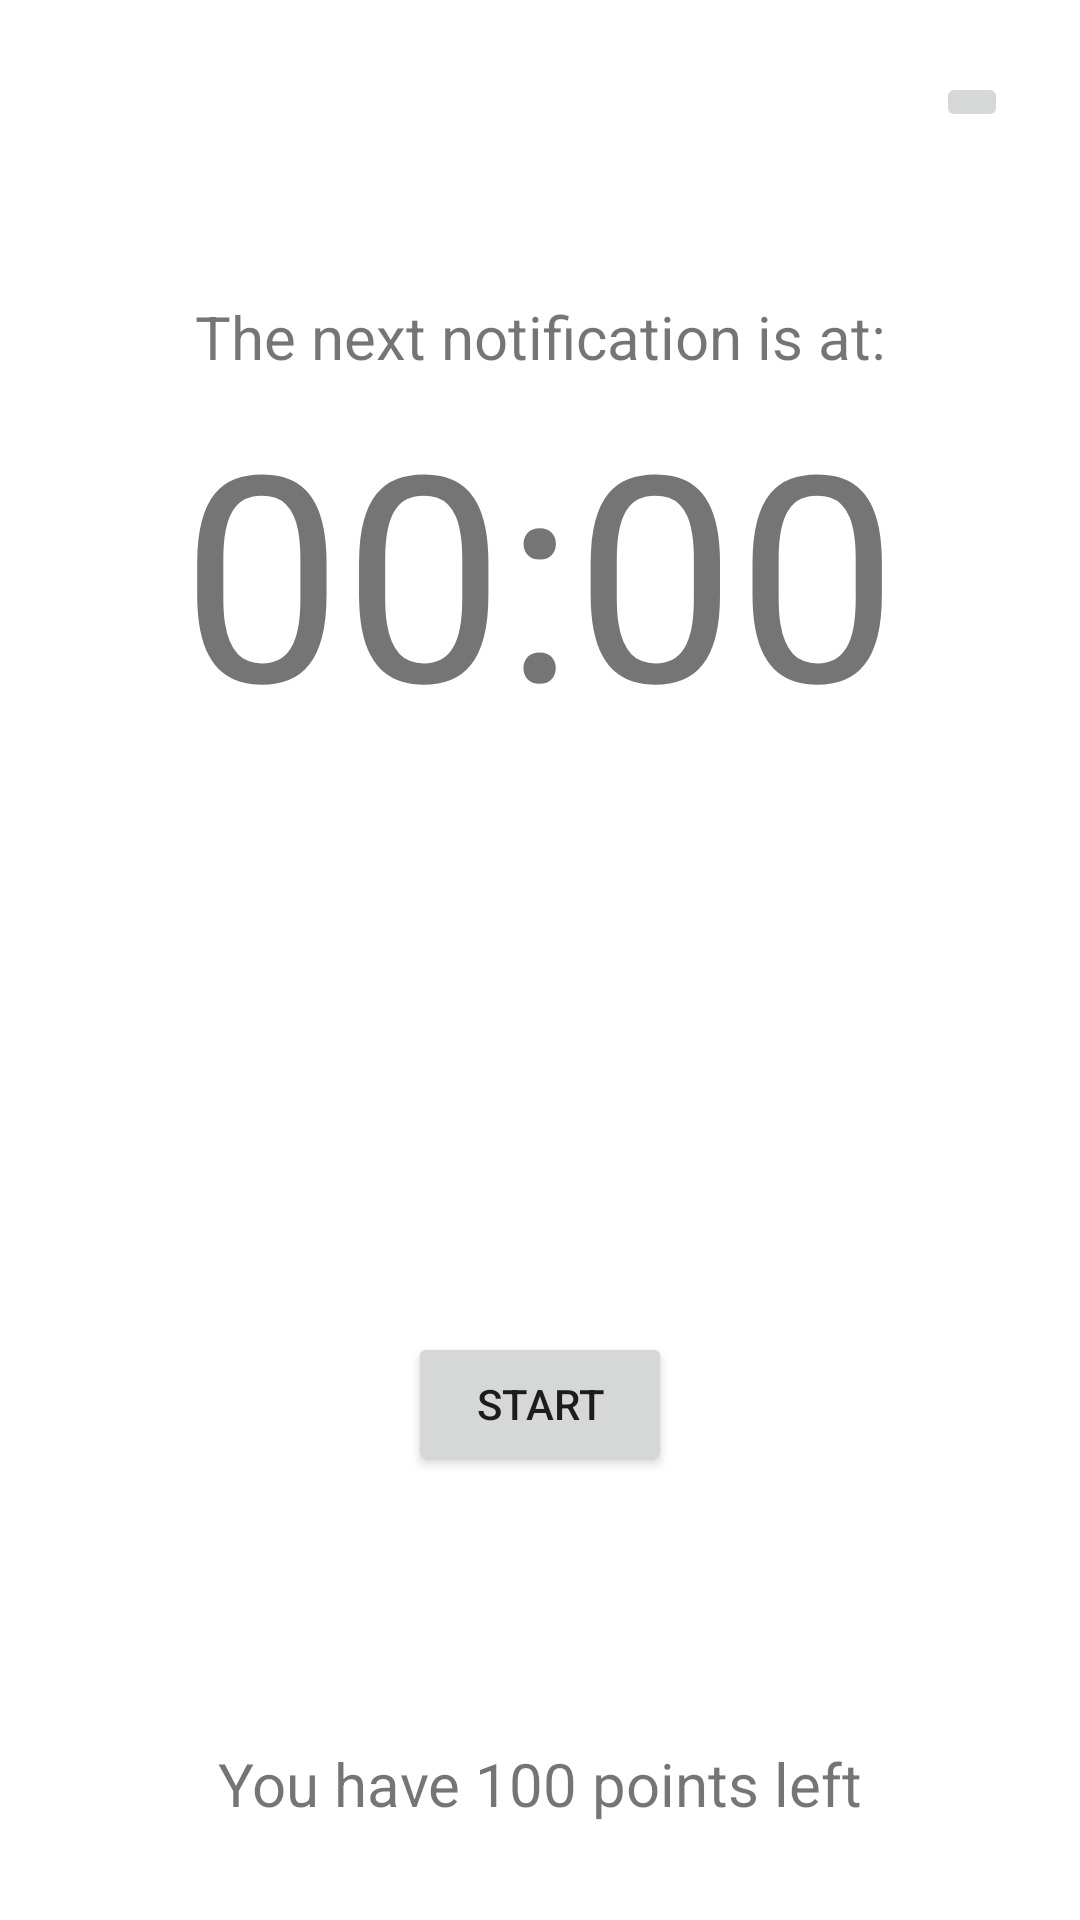

Android layout source for this screen:
<!-- AndroidManifest.xml: application theme Theme.15MinutesReminder -->
<!-- res/layout/activity_main.xml -->
<?xml version="1.0" encoding="utf-8"?>
<androidx.constraintlayout.widget.ConstraintLayout xmlns:android="http://schemas.android.com/apk/res/android"
    xmlns:app="http://schemas.android.com/apk/res-auto"
    xmlns:tools="http://schemas.android.com/tools"
    android:layout_width="match_parent"
    android:layout_height="match_parent"
    tools:context=".MainActivity">

    <Button
        android:id="@+id/btnClickMe"
        android:layout_width="wrap_content"
        android:layout_height="wrap_content"
        android:text="Start"
        app:layout_constraintBottom_toBottomOf="parent"
        app:layout_constraintEnd_toEndOf="parent"
        app:layout_constraintStart_toStartOf="parent"
        app:layout_constraintTop_toTopOf="parent"
        app:layout_constraintVertical_bias="0.75" />

    <androidx.appcompat.widget.AppCompatImageButton
        android:id="@+id/btnTime"
        android:layout_width="wrap_content"
        android:layout_height="wrap_content"
        android:layout_marginTop="24dp"
        android:layout_marginEnd="24dp"
        android:src="@drawable/baseline_settings_24"
        app:layout_constraintEnd_toEndOf="parent"
        app:layout_constraintTop_toTopOf="parent" />

    <TextView
        android:id="@+id/tvCountDown"
        android:layout_width="wrap_content"
        android:layout_height="wrap_content"
        android:text="00:00"
        android:textSize="96sp"
        app:layout_constraintBottom_toTopOf="@+id/btnClickMe"
        app:layout_constraintEnd_toEndOf="parent"
        app:layout_constraintStart_toStartOf="parent"
        app:layout_constraintTop_toBottomOf="@+id/btnTime"
        app:layout_constraintVertical_bias="0.3" />

    <TextView
        android:id="@+id/tvPointsLeft"
        android:layout_width="wrap_content"
        android:layout_height="wrap_content"
        android:layout_marginBottom="32dp"
        android:text="You have 100 points left"
        android:textSize="20sp"
        app:layout_constraintBottom_toBottomOf="parent"
        app:layout_constraintEnd_toEndOf="parent"
        app:layout_constraintStart_toStartOf="parent" />

    <TextView
        android:id="@+id/textView3"
        android:layout_width="wrap_content"
        android:layout_height="wrap_content"
        android:text="The next notification is at:"
        android:textSize="20sp"
        app:layout_constraintBottom_toTopOf="@+id/tvCountDown"
        app:layout_constraintEnd_toEndOf="parent"
        app:layout_constraintStart_toStartOf="parent" />
</androidx.constraintlayout.widget.ConstraintLayout>
<!-- resources referenced by this layout -->
<resources>
  <style name="Theme.15MinutesReminder" parent="Theme.MaterialComponents.DayNight.NoActionBar">
          
          <item name="colorPrimary">@color/purple_500</item>
          <item name="colorPrimaryVariant">@color/purple_700</item>
          <item name="colorOnPrimary">@color/white</item>
          
          <item name="colorSecondary">@color/teal_200</item>
          <item name="colorSecondaryVariant">@color/teal_700</item>
          <item name="colorOnSecondary">@color/black</item>
          
          <item name="android:statusBarColor">?attr/colorPrimaryVariant</item>
          
      </style>
  <!-- not gathered from this repository: default colours our renderer supplied (Android Studio template values) -->
  <color name="purple_500">#FF6200EE</color>
  <color name="purple_700">#FF3700B3</color>
  <color name="teal_200">#FF03DAC5</color>
  <color name="teal_700">#FF018786</color>
  <color name="black">#FF000000</color>
  <color name="white">#FFFFFFFF</color>
</resources>
